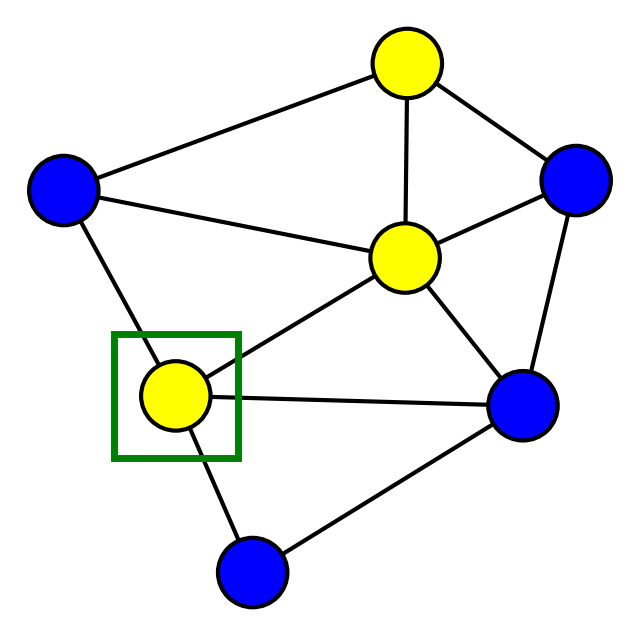

Source code (Python):
import numpy as np
import networkx as nx
import matplotlib.pyplot as plt
from matplotlib.patches import Rectangle

def draw_square_around_node(ax, pos, node_index, x_range, y_range, size=0.1):
    """
    Draws a square around the specified node index in the graph.

    Parameters:
        ax: The axes to draw on.
        pos: Dictionary of node positions.
        node_index: Index of the node to draw the square around.
        size: Size of the square.
    """
    x, y = pos[node_index]
    square = Rectangle((x - size*x_range / 2, y - size*y_range / 2), size*x_range, size*y_range, linewidth=5, edgecolor='green', facecolor='none')
    ax.add_patch(square)

# Create the adjacency matrix
adj_matrix = np.array([[0, 1, 1, 0, 0, 1, 1],
                       [1, 0, 1, 0, 0, 0, 0],
                       [1, 1, 0, 1, 0, 0, 1],
                       [0, 0, 1, 0, 1, 0, 1],
                       [0, 0, 0, 1, 0, 1, 1],
                       [1, 0, 0, 0, 1, 0, 1],
                       [1, 0, 1, 1, 1, 1, 0]])

# Create a graph from the adjacency matrix
G = nx.from_numpy_array(adj_matrix)

# Define the private signal vector
private_signal = [0, 0, 1, 0, 1, 0, 1]

# Map the private signal to colors: 0 -> blue, 1 -> yellow
node_colors = ['blue' if signal == 0 else 'yellow' for signal in private_signal]


# Fix the seed for reproducibility in the layout
seed_value = 28
pos = nx.spring_layout(G, k=1.25, seed=seed_value)  # Use 'seed' parameter

# Create the network plot
fig, ax = plt.subplots(figsize=(8, 8))
#plt.figure(figsize=(8, 8))
#ax = plt.gca()  # Get the current axis

nx.draw(G, pos,
         node_color=node_colors,
         node_size=2500,  # Customize node size (adjust as needed)
         width=3,        # Customize edge width (adjust as needed)
         with_labels=False, # Remove labels
         ax=ax,
        linewidths=3,
        edgecolors="black")
# Print current axis limits and aspect ratio
x_limits = ax.get_xlim()
y_limits = ax.get_ylim()
x_range = x_limits[1] - x_limits[0]
y_range = y_limits[1] - y_limits[0]
print(f"x limits: {x_limits}, y limits: {y_limits}")
print(f"x range: {x_range}, y range: {y_range}")
print(f"Aspect ratio (y/x): {y_range / x_range}")

# Draw a circle around node number 3 (index 2 since it's zero-indexed)
draw_square_around_node(ax, pos, node_index=2, x_range=x_range, y_range=y_range,size=0.2)  # Adjust radius as needed



# Save the figure with a transparent background
#plt.title("Network")
plt.savefig("current_network.png", transparent=True)  # Save with transparent background
plt.close()  # Close the plot
